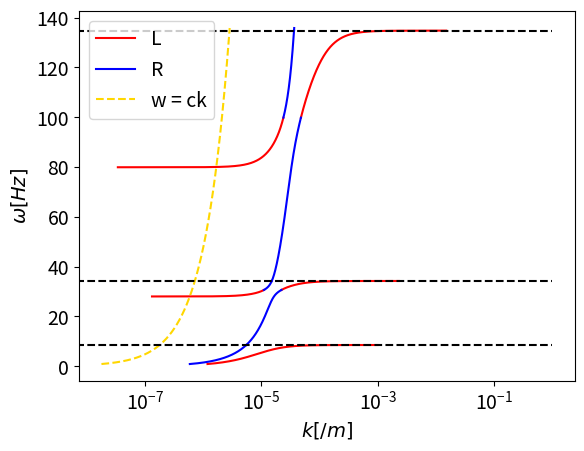
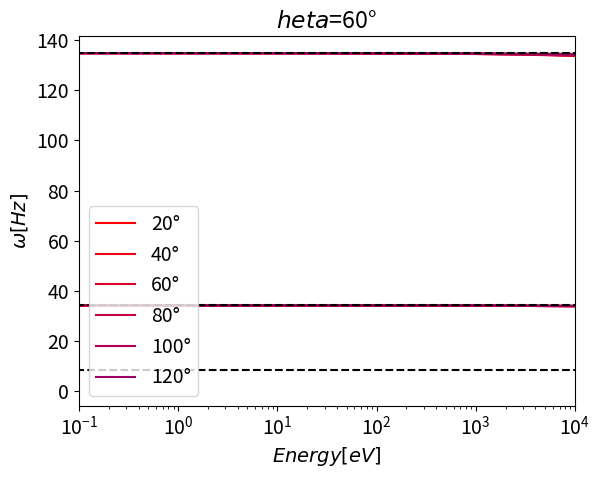

Write the Python code that produced these figures, in order.
import numpy as np
import matplotlib.pyplot as plt
from numpy.core.function_base import linspace
#event1 parameter
ne = 6e+7
nh = 0.46*ne
nhe = 0.11*ne
no = 0.43*ne
q = 1.6e-19
eps = 8.9e-12
myu = 1.3e-6

me = 9.1e-31
mh = 1.7e-27
mhe = 6.7e-27
mo = 2.7e-26
rho = mo*no + mh*nh + mhe*nhe
B0 = 9e-6
c = 3e+8

pi_e = (ne*q**2/(eps*me))**0.5
pi_h = (nh*q**2/(eps*mh))**0.5
pi_he = (nhe*q**2/(eps*mhe))**0.5
pi_o = (no*q**2/(eps*mo))**0.5
omega_e = -q*B0/me
omega_h = q*B0/mh
omega_he = q*B0/mhe
omega_o = q*B0/mo

def dispersion(theta, w):
    Xe = (pi_e/w)**2
    Xh = (pi_h/w)**2
    Xhe = (pi_he/w)**2
    Xo = (pi_o/w)**2
    Ye = omega_e/w
    Yh = omega_h/w
    Yhe = omega_he/w
    Yo = omega_o/w

    R = 1 - Xe/(1 + Ye) - Xh/(1 + Yh) - Xhe/(1 + Yhe) - Xo/(1 + Yo)
    L = 1 - Xe/(1 - Ye) - Xh/(1 - Yh) - Xhe/(1 - Yhe) - Xo/(1 - Yo)

    S = (R + L)*0.5
    D = (R - L)*0.5
    P = 1 - Xe - Xh - Xhe - Xo 

    A = S*(np.sin(theta))**2 + P*(np.cos(theta))**2
    B = R*L*(np.sin(theta))**2 + P*S*(1+(np.cos(theta))**2)
    C = P*R*L
    F = np.sqrt(B**2 - 4*A*C)

    n1 = (B + F)/(2*A)
    n2 = (B - F)/(2*A)
    
    for i in range(w.size):
        if n1[i] < 0:
            n1[i] = np.nan
    for i in range(w.size):
        if n2[i] < 0:
            n2[i] = np.nan
    
    L1 = np.nan*np.zeros(w.size)
    L2 = np.nan*np.zeros(w.size)
    R1 = np.nan*np.zeros(w.size)
    R2 = np.nan*np.zeros(w.size)
    l1 = np.nan*np.zeros(w.size)
    l2 = np.nan*np.zeros(w.size)

    j = 1j
    for i in range(w.size):
        s = S[i]
        d = D[i]
        p = P[i]
        N1 = n1[i]
        N2 = n2[i]
        Ex_to_Ey1 = j*d*(p - N1*(np.sin(theta))**2)/(s*p - s*N1*(np.sin(theta))**2 - p*N1*(np.cos(theta))**2)
        Ex_to_Ey2 = j*d*(p - N2*(np.sin(theta))**2)/(s*p - s*N2*(np.sin(theta))**2 - p*N2*(np.cos(theta))**2)
        if (np.angle(Ex_to_Ey1) > 0) and (np.angle(Ex_to_Ey1) < np.pi):
            L1[i] = n1[i]
        if np.angle(Ex_to_Ey1) < 0:
            R1[i] = n1[i]
        if (np.angle(Ex_to_Ey1) == 0) or (np.angle(Ex_to_Ey1) == np.pi):
            l1[i] = n1[i]    
        if (np.angle(Ex_to_Ey2) > 0) and (np.angle(Ex_to_Ey2) < np.pi):
            L2[i] = n2[i]
        if np.angle(Ex_to_Ey2) < 0:
            R2[i] = n2[i]
        if (np.angle(Ex_to_Ey2) == 0) or (np.angle(Ex_to_Ey2) == np.pi):
            l2[i] = n2[i]        

    kL1 = w/c*np.sqrt(L1)
    kL2 = w/c*np.sqrt(L2)
    kR1 = w/c*np.sqrt(R1)
    kR2 = w/c*np.sqrt(R2)
    kl1 = w/c*np.sqrt(l1)
    kl2 = w/c*np.sqrt(l2)

    return kL1, kL2, kR1, kR2, kl1, kl2

#dispersion calc
theta = 60
omega_s = omega_o
w = omega_s*np.arange(0.1, 16, 0.0001) 

kL1, kL2, kR1, kR2, kl1, kl2 = dispersion(np.deg2rad(theta), w)
va = B0/(myu*rho)**0.5
wuh = (omega_e**2 + pi_e**2)**0.5
wlh = ((pi_h**2 + pi_he**2 + pi_o**2) / (1 + (pi_e/omega_e)**2 ))**0.5

omega_s = 2*np.pi
plt.figure()
plt.rcParams["font.size"] = 14
plt.plot(kL1, w/omega_s, label = 'L', color = 'red')
plt.plot(kL2, w/omega_s, color = 'red')
plt.plot(kR1, w/omega_s, label = 'R', color = 'blue')
plt.plot(kR2, w/omega_s, color = 'blue')
plt.plot(w/c, w/omega_s, label = 'w = ck', linestyle = 'dashed',color = 'gold')
plt.hlines(omega_h/omega_s, 0, 1, linestyles='dashed', colors = 'k')
plt.hlines(omega_he/omega_s, 0, 1, linestyles='dashed', colors = 'k')
plt.hlines(omega_o/omega_s, 0, 1, linestyles='dashed', colors = 'k')
#plt.hlines(-omega_e/omega_s, 0, 1, linestyles='dashed')
#plt.hlines(pi_h/omega_s, 0, 1, linestyles='dashed')
#plt.hlines(pi_he/omega_s, 0, 1, linestyles='dashed')
#plt.hlines(pi_o/omega_s, 0, 1, linestyles='dashed')
#plt.hlines(wlh/omega_s, 0, 1, colors='black', linestyles='dashed')
plt.xscale('log')
plt.xlabel(r'$k [/m]$')
plt.ylabel(r'$\omega [Hz]$')
plt.legend()
plt.show()

#energy calc
#pitch angle: H+:10-150, O+:20-120
alphaH = np.arange(10, 160, 20)
alphaO = np.arange(20, 130, 20)
v1 = np.nan*np.empty((alphaH.size, w.size))
v2 = v1
E1 = v1
E2 = v1
omega = omega_o
m = mo
alpha = alphaO
for i in range(alpha.size):
    v1[i,:] = (w - omega)/kL1/np.cos(np.radians(alpha[i] - theta))       
    v2[i,:] = (w - omega)/kL2/np.cos(np.radians(alpha[i] - theta)) 
    for j in range(w.size):
        if v1[i,j] > 0:
            E1[i,j] = (m*v1[i,j]**2)/2/q
        if v2[i,j] > 0:
            E2[i,j] = (m*v2[i,j]**2)/2/q

plt.figure()
plt.rcParams["font.size"] = 14
for i in range(alpha.size):
    plt.plot(E1[i,:], w/omega_s, label = str(alpha[i])+'°', color = (1.0 - 0.08*i, 0, 0.08*i))
plt.hlines(omega_h/omega_s, 0, 1e12, colors = 'k', linestyles='dashed')
plt.hlines(omega_he/omega_s, 0, 1e12, colors = 'k',linestyles='dashed')
plt.hlines(omega_o/omega_s, 0, 1e12, colors = 'k',linestyles='dashed')
plt.xlabel('$Energy [eV]$')
plt.ylabel('$\omega [Hz]$')
plt.xscale('log')
plt.xlim(0.1, 1e4)
plt.title('$\theta$=' + str(theta) + '°')
plt.legend()
plt.show() 

cm = plt.cm.get_cmap('RdYlBu')


